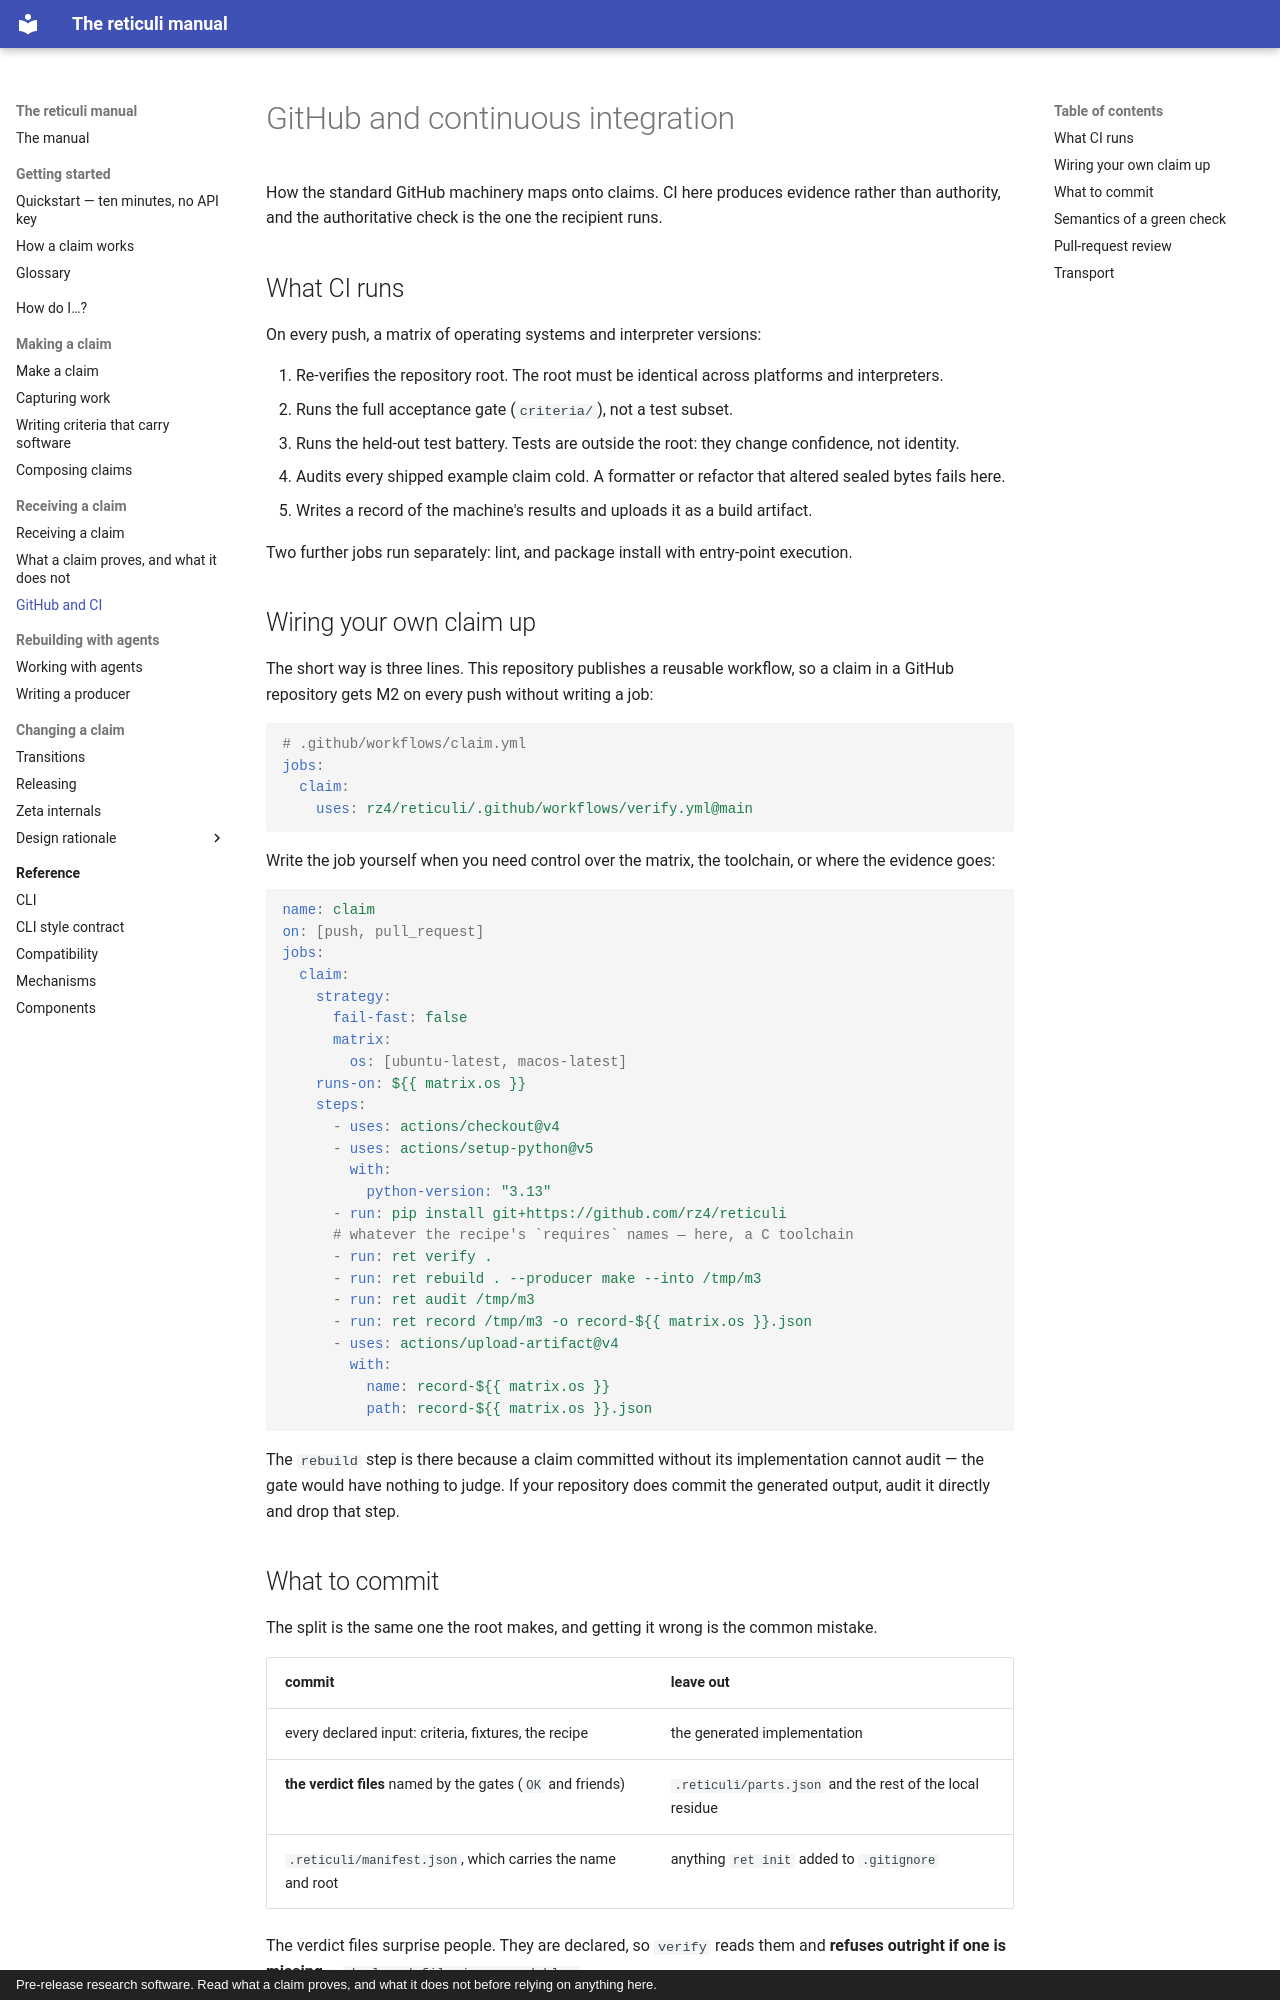

repository: rz4/reticuli · page: github/index.html · generator: mkdocs · copyright: Pre-release research software. Read what a claim proves, and what it does not before relying on anything here.

# GitHub and continuous integration

How the standard GitHub machinery maps onto claims. CI here produces
evidence rather than authority, and the authoritative check is the one the
recipient runs.

## What CI runs

On every push, a matrix of operating systems and interpreter versions:

1. Re-verifies the repository root. The root must be identical across
   platforms and interpreters.
2. Runs the full acceptance gate (`criteria/`), not a test subset.
3. Runs the held-out test battery. Tests are outside the root: they change
   confidence, not identity.
4. Audits every shipped example claim cold. A formatter or refactor that
   altered sealed bytes fails here.
5. Writes a record of the machine's results and uploads it as a build
   artifact.

Two further jobs run separately: lint, and package install with entry-point
execution.

## Wiring your own claim up

The short way is three lines. This repository publishes a reusable workflow,
so a claim in a GitHub repository gets M2 on every push without writing a
job:

```yaml
# .github/workflows/claim.yml
jobs:
  claim:
    uses: rz4/reticuli/.github/workflows/verify.yml@main
```

Write the job yourself when you need control over the matrix, the toolchain,
or where the evidence goes:

```yaml
name: claim
on: [push, pull_request]
jobs:
  claim:
    strategy:
      fail-fast: false
      matrix:
        os: [ubuntu-latest, macos-latest]
    runs-on: ${{ matrix.os }}
    steps:
      - uses: actions/checkout@v4
      - uses: actions/setup-python@v5
        with:
          python-version: "3.13"
      - run: pip install git+https://github.com/rz4/reticuli
      # whatever the recipe's `requires` names — here, a C toolchain
      - run: ret verify .
      - run: ret rebuild . --producer make --into /tmp/m3
      - run: ret audit /tmp/m3
      - run: ret record /tmp/m3 -o record-${{ matrix.os }}.json
      - uses: actions/upload-artifact@v4
        with:
          name: record-${{ matrix.os }}
          path: record-${{ matrix.os }}.json
```

The `rebuild` step is there because a claim committed without its
implementation cannot audit — the gate would have nothing to judge. If your
repository does commit the generated output, audit it directly and drop that
step.
